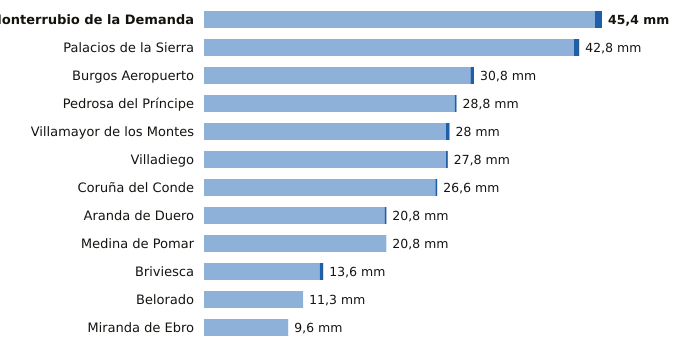

The data file committed next to this chart (first rows):
estacion, provincia, indicativo, mm_6_dias_anteriores, mm_hoy, mm_7_dias, horas_de_hoy
Monterrubio de la Demanda, Burgos, 2302N, 44.6, 0.8, 45.4, 11
Palacios de la Sierra, Burgos, 2298, 42.2, 0.6, 42.8, 12
Burgos Aeropuerto, Burgos, 2331, 30.4, 0.4, 30.8, 12
Pedrosa del Príncipe, Burgos, 2290Y, 28.6, 0.2, 28.8, 12
Villamayor de los Montes, Burgos, 2311Y, 27.6, 0.4, 28.0, 12
Villadiego, Burgos, 2285B, 27.6, 0.2, 27.8, 12
Coruña del Conde, Burgos, 2106B, 26.4, 0.2, 26.6, 10
Aranda de Duero, Burgos, 2117D, 20.6, 0.2, 20.8, 12
Medina de Pomar, Burgos, 9051, 20.8, 0.0, 20.8, 12
Briviesca, Burgos, 9031C, 13.2, 0.4, 13.6, 8
Belorado, Burgos, 9111, 11.3, 0.0, 11.3, 12
Miranda de Ebro, Burgos, 9069C, 9.6, 0.0, 9.6, 11
